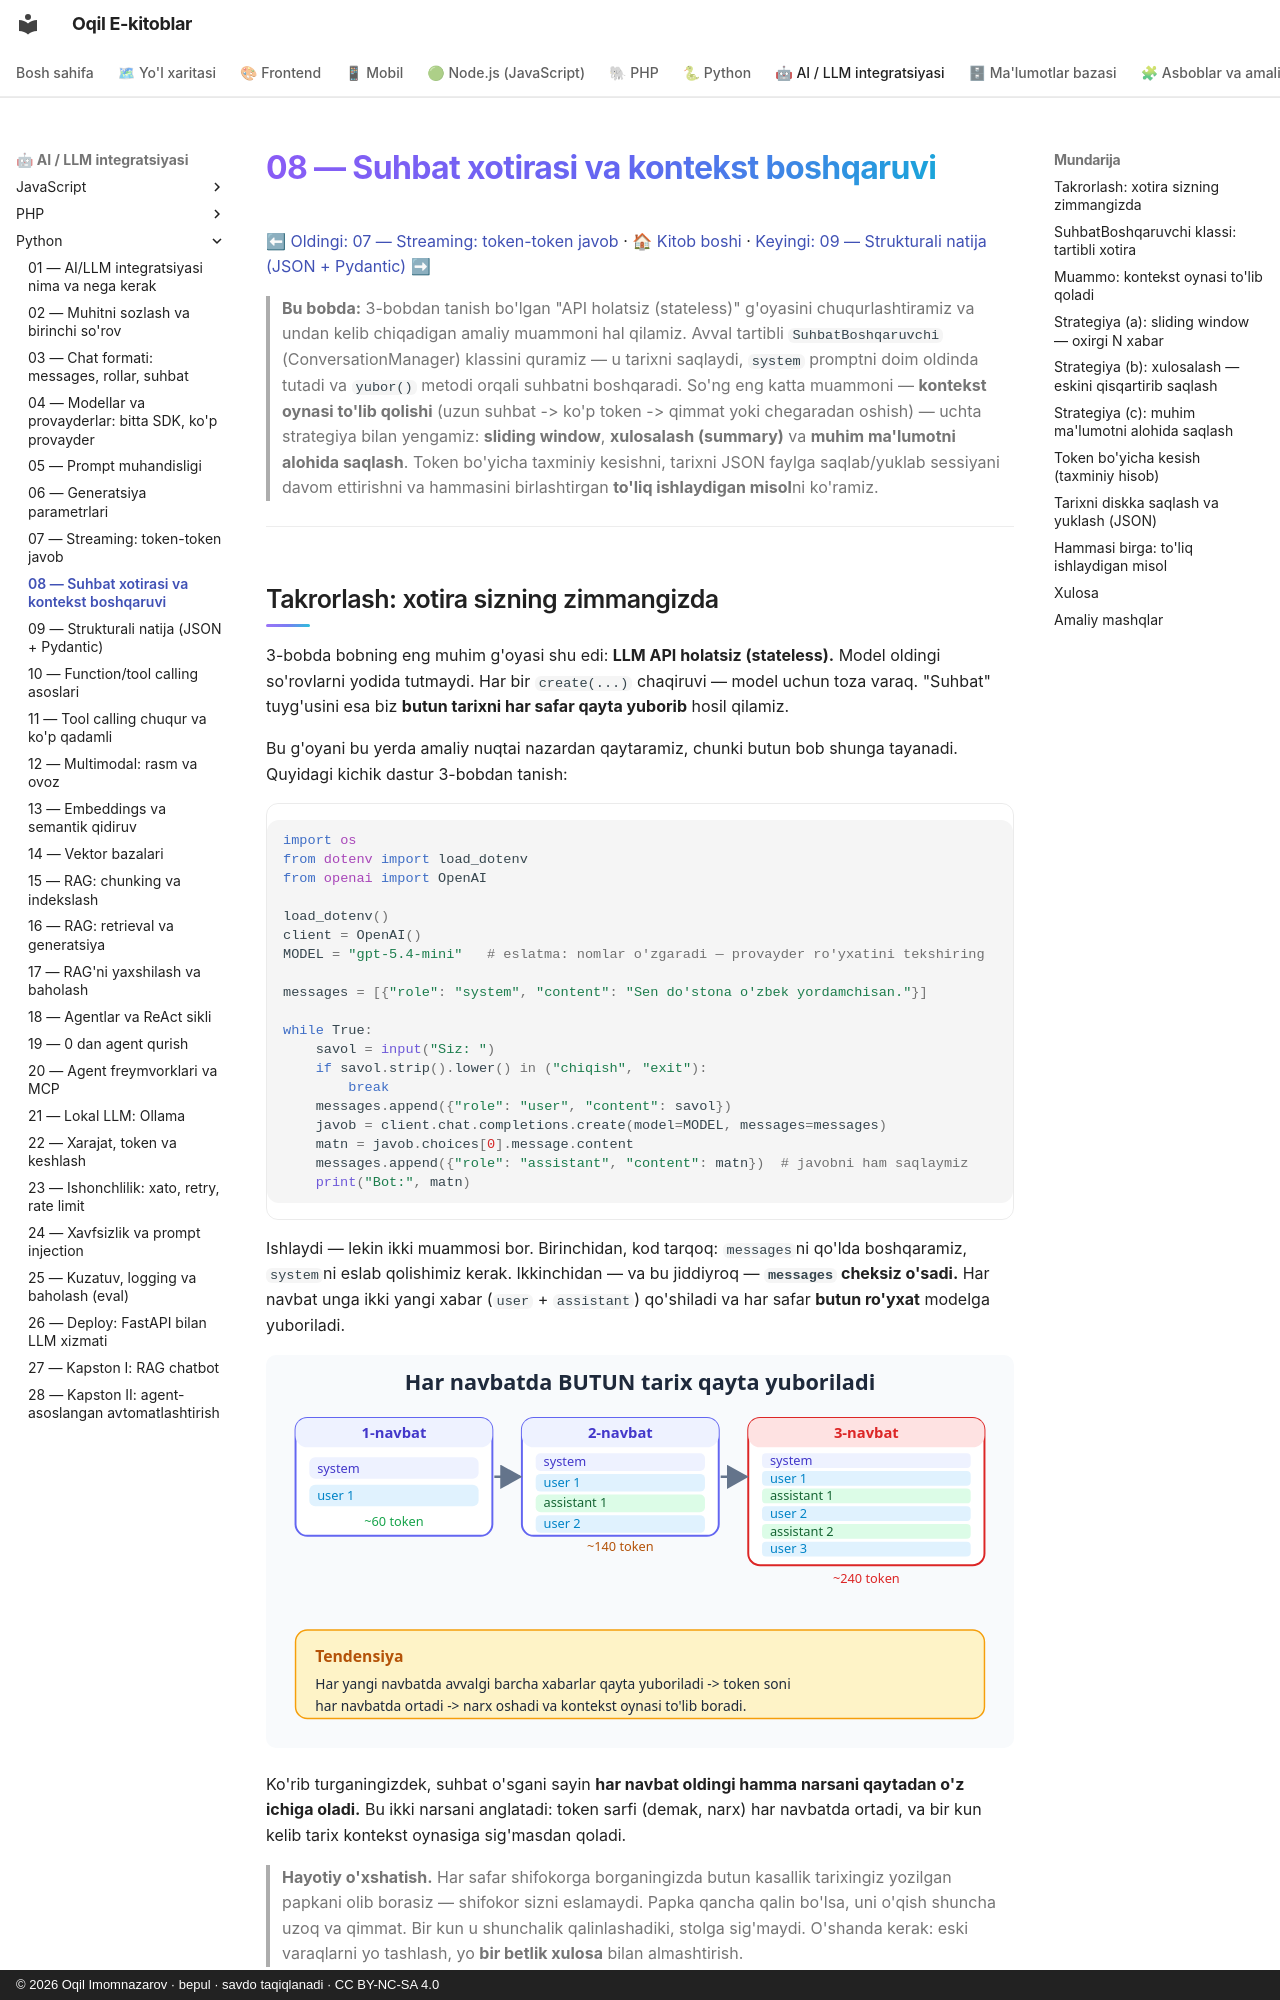

repository: iOqil/e-book · page: ai-python/08-suhbat-xotira-kontekst/index.html · generator: mkdocs · copyright: © 2026 Oqil Imomnazarov · bepul · savdo taqiqlanadi · CC BY-NC-SA 4.0

# 08 — Suhbat xotirasi va kontekst boshqaruvi

[⬅ Oldingi: 07 — Streaming: token-token javob](./07-streaming.md) · [🏠 Kitob boshi](./README.md) · [Keyingi: 09 — Strukturali natija (JSON + Pydantic) ➡](./09-strukturali-natija-json.md)

> **Bu bobda:** 3-bobdan tanish bo'lgan "API holatsiz (stateless)" g'oyasini chuqurlashtiramiz va undan kelib chiqadigan amaliy muammoni hal qilamiz. Avval tartibli `SuhbatBoshqaruvchi` (ConversationManager) klassini quramiz — u tarixni saqlaydi, `system` promptni doim oldinda tutadi va `yubor()` metodi orqali suhbatni boshqaradi. So'ng eng katta muammoni — **kontekst oynasi to'lib qolishi** (uzun suhbat -> ko'p token -> qimmat yoki chegaradan oshish) — uchta strategiya bilan yengamiz: **sliding window**, **xulosalash (summary)** va **muhim ma'lumotni alohida saqlash**. Token bo'yicha taxminiy kesishni, tarixni JSON faylga saqlab/yuklab sessiyani davom ettirishni va hammasini birlashtirgan **to'liq ishlaydigan misol**ni ko'ramiz.

---

## Takrorlash: xotira sizning zimmangizda

3-bobda bobning eng muhim g'oyasi shu edi: **LLM API holatsiz (stateless).** Model oldingi so'rovlarni yodida tutmaydi. Har bir `create(...)` chaqiruvi — model uchun toza varaq. "Suhbat" tuyg'usini esa biz **butun tarixni har safar qayta yuborib** hosil qilamiz.

Bu g'oyani bu yerda amaliy nuqtai nazardan qaytaramiz, chunki butun bob shunga tayanadi. Quyidagi kichik dastur 3-bobdan tanish:

```python
import os
from dotenv import load_dotenv
from openai import OpenAI

load_dotenv()
client = OpenAI()
MODEL = "gpt-5.4-mini"   # eslatma: nomlar o'zgaradi — provayder ro'yxatini tekshiring

messages = [{"role": "system", "content": "Sen do'stona o'zbek yordamchisan."}]

while True:
    savol = input("Siz: ")
    if savol.strip().lower() in ("chiqish", "exit"):
        break
    messages.append({"role": "user", "content": savol})
    javob = client.chat.completions.create(model=MODEL, messages=messages)
    matn = javob.choices[0].message.content
    messages.append({"role": "assistant", "content": matn})  # javobni ham saqlaymiz
    print("Bot:", matn)
```

Ishlaydi — lekin ikki muammosi bor. Birinchidan, kod tarqoq: `messages`ni qo'lda boshqaramiz, `system`ni eslab qolishimiz kerak. Ikkinchidan — va bu jiddiyroq — **`messages` cheksiz o'sadi.** Har navbat unga ikki yangi xabar (`user` + `assistant`) qo'shiladi va har safar **butun ro'yxat** modelga yuboriladi.

![Uch navbatli suhbat: 1-navbatda system va birinchi user xabari yuboriladi, 2-navbatda ularga assistant javobi va ikkinchi user qo'shiladi, 3-navbatda esa butun avvalgi tarix yana qo'shiladi; token soni har navbatda ortib boradi va kontekst oynasi to'lib boradi](rasmlar/aip08-tarix-yuborish.svg)

Ko'rib turganingizdek, suhbat o'sgani sayin **har navbat oldingi hamma narsani qaytadan o'z ichiga oladi.** Bu ikki narsani anglatadi: token sarfi (demak, narx) har navbatda ortadi, va bir kun kelib tarix kontekst oynasiga sig'masdan qoladi.

> **Hayotiy o'xshatish.** Har safar shifokorga borganingizda butun kasallik tarixingiz yozilgan papkani olib borasiz — shifokor sizni eslamaydi. Papka qancha qalin bo'lsa, uni o'qish shuncha uzoq va qimmat. Bir kun u shunchalik qalinlashadiki, stolga sig'maydi. O'shanda kerak: eski varaqlarni yo tashlash, yo **bir betlik xulosa** bilan almashtirish.

---
